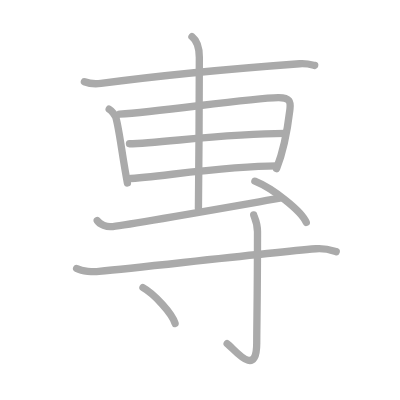
t = 0.00 s
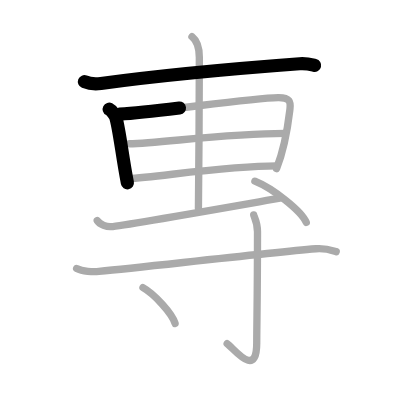
t = 2.25 s
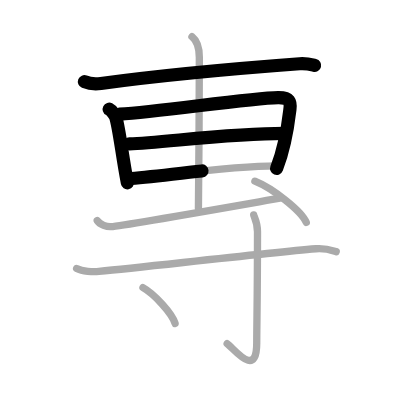
t = 4.50 s
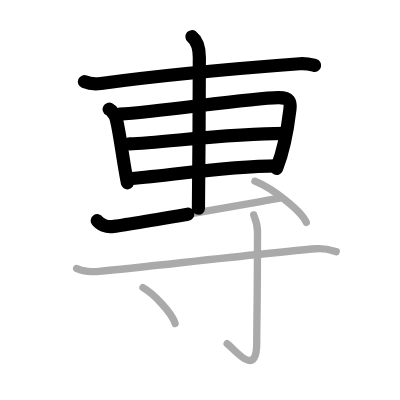
t = 6.50 s
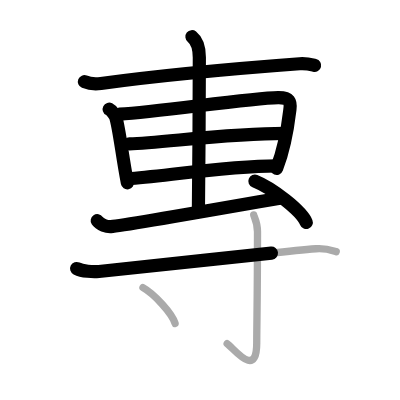
t = 8.75 s
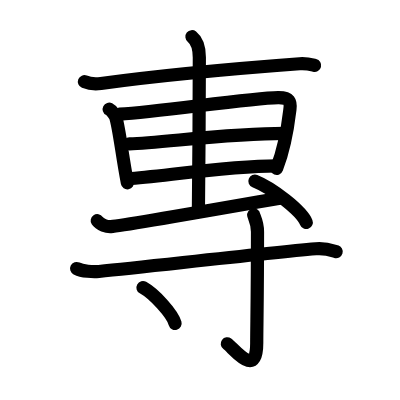
t = 11.00 s

The animated SVG that drew these frames (rendered in a browser with its animation timeline set to each time). Animation: 11 SMIL elements (animate=11); one cycle of 11.00 s.

<?xml version="1.0" standalone="no"?>
<!DOCTYPE svg PUBLIC "-//W3C//DTD SVG 1.1//EN"   "http://www.w3.org/Graphics/SVG/1.1/DTD/svg11.dtd">
<svg width="400px" height="400px"  version="1.1" xmlns="http://www.w3.org/2000/svg">
  <defs>
    <marker id="Triangle" viewBox="0 0 10 10" refX="0" refY="5" markerUnits="strokeWidth" markerWidth="3" style="stroke-opacity:0%;fill:#aaaaaa;" markerHeight="2" orient="auto">
      <path d="M 0 0 L 10 5 L 0 10 z" />
    </marker>
    
    <marker id="Arrow" viewBox="0 0 10 10" refX="5" refY="5" markerUnits="strokeWidth" markerWidth="1.8" style="stroke-opacity:0%;fill:#770000;" markerHeight="2" orient="auto">
      <path d="M 0 4 L 6 4 L 4 1 L 10 5 L 4 9 L 6 6 L 0 6 z" />
        <circle cx="5" cy="5" r="5" />
      </marker>
    
    <marker id="TriangleRed" viewBox="0 0 10 10" refX="0" refY="5" markerUnits="strokeWidth" markerWidth="3" style="stroke-opacity:0%;fill:#CC0000;" markerHeight="2" orient="auto">
      <path d="M 0 0 L 10 5 L 0 10 z" />
    </marker>
    
    <marker id="ArrowRed" viewBox="0 0 10 10" refX="5" refY="5" markerUnits="strokeWidth" markerWidth="1.8" style="stroke-opacity:0%;fill:#CC0000;" markerHeight="2" orient="auto">
      <path d="M 0 4 L 6 4 L 4 1 L 10 5 L 4 9 L 6 6 L 0 6 z" />
        <circle cx="5" cy="5" r="5" />
      </marker>
    
  </defs>
  
  <path style="fill:#ffffff; fill-opacity:100%; fill-rule:evenodd; stroke-width:0;" d="M 0 0 L 400px 0 L 400px 400px L 0 400px L 0 0" />

  <g transform="scale(3.6697247706422 3.6697247706422)">
<path style="fill:none; fill-opacity:0%; fill-rule:evenodd; stroke:#aaaaaa; stroke-opacity:100%; stroke-width: 1.5pt; stroke-linejoin:round; stroke-linecap:round;" d="M23 22.27c1.17 0.47 3.33 0.62 4.5 0.47c17.08-2.31 37.53-4.14 54.15-5.37c1.95-0.14 3.13 0.22 4.1 0.46"></path>
<path style="fill:none; fill-opacity:0%; fill-rule:evenodd; stroke:#aaaaaa; stroke-opacity:100%; stroke-width: 1.5pt; stroke-linejoin:round; stroke-linecap:round;" d="M29.75 29.75c0.74 0.38 1.69 1.8 1.83 2.3c1.01 3.63 1.67 10.2 3.14 17.82"></path>
<path style="fill:none; fill-opacity:0%; fill-rule:evenodd; stroke:#aaaaaa; stroke-opacity:100%; stroke-width: 1.5pt; stroke-linejoin:round; stroke-linecap:round;" d="M32.61 31.12c11.3-0.73 35.48-4.4 43.19-4.52c3.19-0.05 3.45 1.15 3.21 3.13c-0.47 3.91-1.12 9.82-3.65 16.23"></path>
<path style="fill:none; fill-opacity:0%; fill-rule:evenodd; stroke:#aaaaaa; stroke-opacity:100%; stroke-width: 1.5pt; stroke-linejoin:round; stroke-linecap:round;" d="M35.28 39.18C43.8 39 61.6 36.35 77.66 36.35"></path>
<path style="fill:none; fill-opacity:0%; fill-rule:evenodd; stroke:#aaaaaa; stroke-opacity:100%; stroke-width: 1.5pt; stroke-linejoin:round; stroke-linecap:round;" d="M34.78 48.74c9.9-0.75 27.68-3.52 40.58-3.52"></path>
<path style="fill:none; fill-opacity:0%; fill-rule:evenodd; stroke:#aaaaaa; stroke-opacity:100%; stroke-width: 1.5pt; stroke-linejoin:round; stroke-linecap:round;" d="M52.31 10c0.76 0.6 2.01 1.75 2.01 5.66c0 1.2-0.1 33.63-0.25 41.09"></path>
<path style="fill:none; fill-opacity:0%; fill-rule:evenodd; stroke:#aaaaaa; stroke-opacity:100%; stroke-width: 1.5pt; stroke-linejoin:round; stroke-linecap:round;" d="M26.5 60.13c0.75 1.12 2.68 1.71 3.74 1.63c3.51-0.26 39.47-6.63 46.01-7.76"></path>
<path style="fill:none; fill-opacity:0%; fill-rule:evenodd; stroke:#aaaaaa; stroke-opacity:100%; stroke-width: 1.5pt; stroke-linejoin:round; stroke-linecap:round;" d="M69.46 49.37c4.94 1.99 12.76 8.16 14 11.25"></path>
<path style="fill:none; fill-opacity:0%; fill-rule:evenodd; stroke:#aaaaaa; stroke-opacity:100%; stroke-width: 1.5pt; stroke-linejoin:round; stroke-linecap:round;" d="M20.88 73.17c1.58 0.8 4.47 0.96 6.07 0.8C41.75 72.5 72 69 86.08 67.79c2.63-0.23 4.22 0.38 5.54 0.78"></path>
<path style="fill:none; fill-opacity:0%; fill-rule:evenodd; stroke:#aaaaaa; stroke-opacity:100%; stroke-width: 1.5pt; stroke-linejoin:round; stroke-linecap:round;" d="M69.13 58.58c0.07 0.4 1.04 2.06 1.04 4.58c0 16.93-0.21 26.17-0.21 30.28c0 9.99-6.24 1.48-8.06 0.21"></path>
<path style="fill:none; fill-opacity:0%; fill-rule:evenodd; stroke:#aaaaaa; stroke-opacity:100%; stroke-width: 1.5pt; stroke-linejoin:round; stroke-linecap:round;" d="M38.96 78.37c3.09 1.72 7.98 7.07 8.75 9.75"></path>

<path style="fill:none; fill-opacity:0%; fill-rule:evenodd; stroke:#000000; stroke-opacity:100%; stroke-width: 2.7pt; stroke-linejoin:round; stroke-linecap:round;" d="M23 22.27c1.17 0.47 3.33 0.62 4.5 0.47c17.08-2.31 37.53-4.14 54.15-5.37c1.95-0.14 3.13 0.22 4.1 0.46" pathLength="100" stroke-dashoffset="100" stroke-dasharray="100 105"><animate id="dashAnim1" attributeName="stroke-dashoffset" from="100" to="0" dur="1s" calcMode="linear" fill="freeze"/></path>
<path style="fill:none; fill-opacity:0%; fill-rule:evenodd; stroke:#000000; stroke-opacity:100%; stroke-width: 2.7pt; stroke-linejoin:round; stroke-linecap:round;" d="M29.75 29.75c0.74 0.38 1.69 1.8 1.83 2.3c1.01 3.63 1.67 10.2 3.14 17.82" pathLength="100" stroke-dashoffset="100" stroke-dasharray="100 105"><animate id="dashAnim2" attributeName="stroke-dashoffset" from="100" to="0" dur="1s" calcMode="linear" begin="dashAnim1.end" fill="freeze"/></path>
<path style="fill:none; fill-opacity:0%; fill-rule:evenodd; stroke:#000000; stroke-opacity:100%; stroke-width: 2.7pt; stroke-linejoin:round; stroke-linecap:round;" d="M32.61 31.12c11.3-0.73 35.48-4.4 43.19-4.52c3.19-0.05 3.45 1.15 3.21 3.13c-0.47 3.91-1.12 9.82-3.65 16.23" pathLength="100" stroke-dashoffset="100" stroke-dasharray="100 105"><animate id="dashAnim3" attributeName="stroke-dashoffset" from="100" to="0" dur="1s" calcMode="linear" begin="dashAnim2.end" fill="freeze"/></path>
<path style="fill:none; fill-opacity:0%; fill-rule:evenodd; stroke:#000000; stroke-opacity:100%; stroke-width: 2.7pt; stroke-linejoin:round; stroke-linecap:round;" d="M35.28 39.18C43.8 39 61.6 36.35 77.66 36.35" pathLength="100" stroke-dashoffset="100" stroke-dasharray="100 105"><animate id="dashAnim4" attributeName="stroke-dashoffset" from="100" to="0" dur="1s" calcMode="linear" begin="dashAnim3.end" fill="freeze"/></path>
<path style="fill:none; fill-opacity:0%; fill-rule:evenodd; stroke:#000000; stroke-opacity:100%; stroke-width: 2.7pt; stroke-linejoin:round; stroke-linecap:round;" d="M34.78 48.74c9.9-0.75 27.68-3.52 40.58-3.52" pathLength="100" stroke-dashoffset="100" stroke-dasharray="100 105"><animate id="dashAnim5" attributeName="stroke-dashoffset" from="100" to="0" dur="1s" calcMode="linear" begin="dashAnim4.end" fill="freeze"/></path>
<path style="fill:none; fill-opacity:0%; fill-rule:evenodd; stroke:#000000; stroke-opacity:100%; stroke-width: 2.7pt; stroke-linejoin:round; stroke-linecap:round;" d="M52.31 10c0.76 0.6 2.01 1.75 2.01 5.66c0 1.2-0.1 33.63-0.25 41.09" pathLength="100" stroke-dashoffset="100" stroke-dasharray="100 105"><animate id="dashAnim6" attributeName="stroke-dashoffset" from="100" to="0" dur="1s" calcMode="linear" begin="dashAnim5.end" fill="freeze"/></path>
<path style="fill:none; fill-opacity:0%; fill-rule:evenodd; stroke:#000000; stroke-opacity:100%; stroke-width: 2.7pt; stroke-linejoin:round; stroke-linecap:round;" d="M26.5 60.13c0.75 1.12 2.68 1.71 3.74 1.63c3.51-0.26 39.47-6.63 46.01-7.76" pathLength="100" stroke-dashoffset="100" stroke-dasharray="100 105"><animate id="dashAnim7" attributeName="stroke-dashoffset" from="100" to="0" dur="1s" calcMode="linear" begin="dashAnim6.end" fill="freeze"/></path>
<path style="fill:none; fill-opacity:0%; fill-rule:evenodd; stroke:#000000; stroke-opacity:100%; stroke-width: 2.7pt; stroke-linejoin:round; stroke-linecap:round;" d="M69.46 49.37c4.94 1.99 12.76 8.16 14 11.25" pathLength="100" stroke-dashoffset="100" stroke-dasharray="100 105"><animate id="dashAnim8" attributeName="stroke-dashoffset" from="100" to="0" dur="1s" calcMode="linear" begin="dashAnim7.end" fill="freeze"/></path>
<path style="fill:none; fill-opacity:0%; fill-rule:evenodd; stroke:#000000; stroke-opacity:100%; stroke-width: 2.7pt; stroke-linejoin:round; stroke-linecap:round;" d="M20.88 73.17c1.58 0.8 4.47 0.96 6.07 0.8C41.75 72.5 72 69 86.08 67.79c2.63-0.23 4.22 0.38 5.54 0.78" pathLength="100" stroke-dashoffset="100" stroke-dasharray="100 105"><animate id="dashAnim9" attributeName="stroke-dashoffset" from="100" to="0" dur="1s" calcMode="linear" begin="dashAnim8.end" fill="freeze"/></path>
<path style="fill:none; fill-opacity:0%; fill-rule:evenodd; stroke:#000000; stroke-opacity:100%; stroke-width: 2.7pt; stroke-linejoin:round; stroke-linecap:round;" d="M69.13 58.58c0.07 0.4 1.04 2.06 1.04 4.58c0 16.93-0.21 26.17-0.21 30.28c0 9.99-6.24 1.48-8.06 0.21" pathLength="100" stroke-dashoffset="100" stroke-dasharray="100 105"><animate id="dashAnim10" attributeName="stroke-dashoffset" from="100" to="0" dur="1s" calcMode="linear" begin="dashAnim9.end" fill="freeze"/></path>
<path style="fill:none; fill-opacity:0%; fill-rule:evenodd; stroke:#000000; stroke-opacity:100%; stroke-width: 2.7pt; stroke-linejoin:round; stroke-linecap:round;" d="M38.96 78.37c3.09 1.72 7.98 7.07 8.75 9.75" pathLength="100" stroke-dashoffset="100" stroke-dasharray="100 105"><animate id="dashAnim11" attributeName="stroke-dashoffset" from="100" to="0" dur="1s" calcMode="linear" begin="dashAnim10.end" fill="freeze"/></path>

</g>

</svg>  
          
